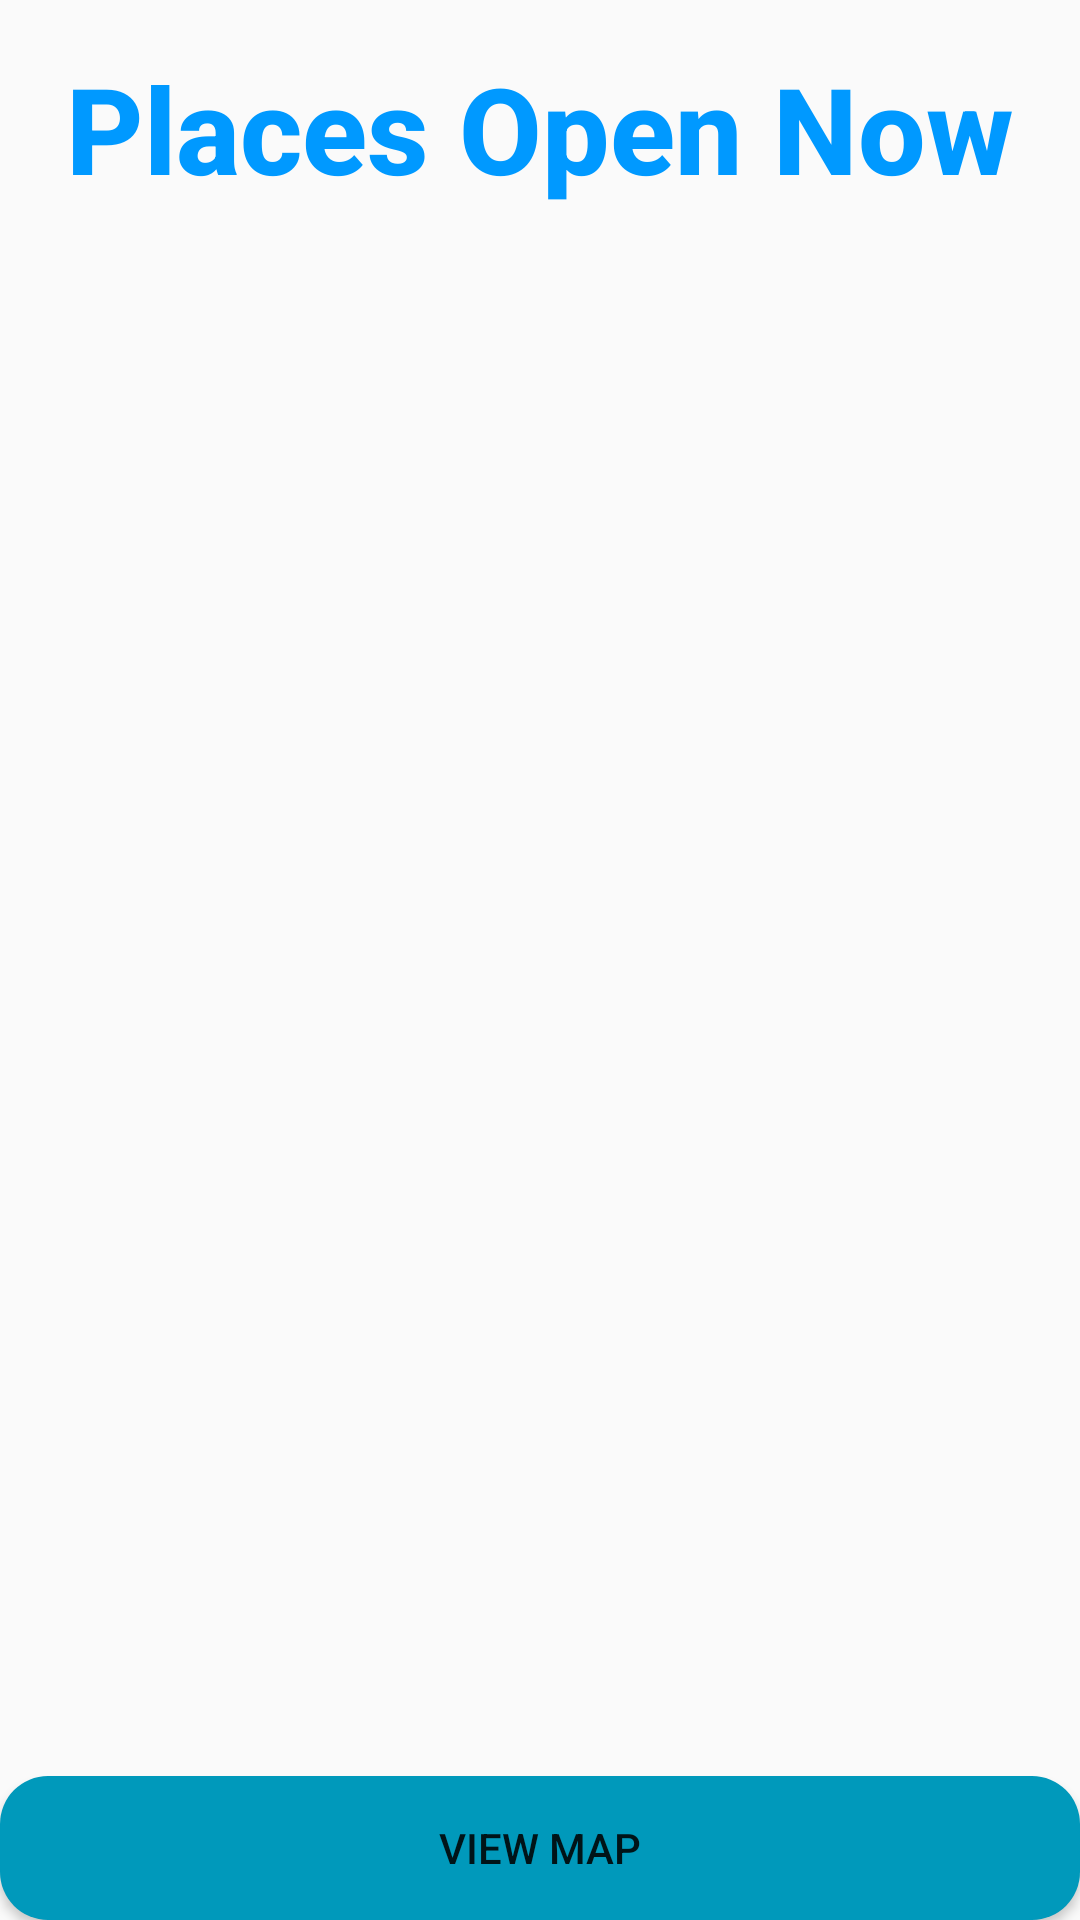

Reconstruct the res/layout file that produces this screen, plus the resources it refers to.
<!-- AndroidManifest.xml: application theme AppTheme -->
<!-- res/layout/activity_main.xml -->
<?xml version="1.0" encoding="utf-8"?>
<androidx.constraintlayout.widget.ConstraintLayout xmlns:android="http://schemas.android.com/apk/res/android"
    xmlns:app="http://schemas.android.com/apk/res-auto"
    xmlns:tools="http://schemas.android.com/tools"
    android:layout_width="match_parent"
    android:layout_height="match_parent"
    tools:context=".view.MainActivity">

    <TextView
        android:id="@+id/places_textview"
        style="@style/AppLogo"
        android:layout_width="wrap_content"
        android:layout_height="wrap_content"
        android:layout_margin="@dimen/text_16sp"
        android:text="@string/places_open_now"
        app:layout_constraintLeft_toLeftOf="parent"
        app:layout_constraintRight_toRightOf="parent"
        app:layout_constraintTop_toTopOf="parent" />

    <FrameLayout
        android:id="@+id/login_fragment_view"
        android:layout_width="match_parent"
        android:layout_height="match_parent"
        app:layout_constraintTop_toBottomOf="@id/places_textview"
        app:layout_constraintBottom_toTopOf="parent"
        app:layout_constraintStart_toStartOf="parent"
        app:layout_constraintEnd_toEndOf="parent" />

    <Button
        android:id="@+id/view_map_button"
        android:layout_width="match_parent"
        android:layout_height="wrap_content"
        android:text="View Map"
        app:layout_constraintBottom_toBottomOf="parent"
        app:layout_constraintEnd_toEndOf="parent"
        app:layout_constraintStart_toStartOf="parent"
        android:background="@drawable/button_background" />

</androidx.constraintlayout.widget.ConstraintLayout>
<!-- resources referenced by this layout -->
<resources>
  <dimen name="text_16sp">16sp</dimen>
  <!-- drawable button_background (drawable) -->
  <?xml version="1.0" encoding="utf-8"?>
  <shape xmlns:android="http://schemas.android.com/apk/res/android">
  
      <solid  android:color="#0099bb" />
      <corners android:radius="16dp" />
  
  </shape>
  <string name="places_open_now">Places Open Now</string>
  <style name="AppLogo">
          <item name="android:textSize">40sp</item>
          <item name="android:textColor">#0099FF</item>
          <item name="android:fontFamily">sans-serif-medium</item>
          <item name="android:textStyle">bold</item>
      </style>
  <style name="AppTheme" parent="Theme.AppCompat.Light.DarkActionBar">
          
          <item name="colorPrimary">@color/colorPrimary</item>
          <item name="colorPrimaryDark">@color/colorPrimaryDark</item>
          <item name="colorAccent">@color/colorAccent</item>
      </style>
  <!-- not gathered from this repository: default colours our renderer supplied (Android Studio template values) -->
  <color name="colorPrimary">#FF6200EE</color>
  <color name="colorPrimaryDark">#FF3700B3</color>
  <color name="colorAccent">#FF03DAC5</color>
</resources>
